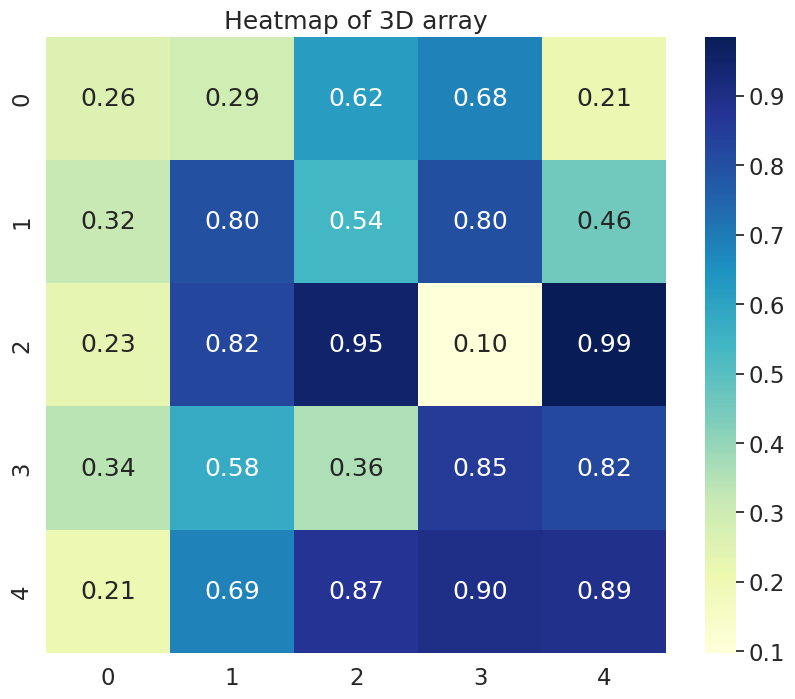

Reproduce this figure in Python.
import seaborn as sns
import matplotlib.pyplot as plt
import numpy as np

# 生成数据
data = np.random.rand(5, 5)

# 绘制热力图
sns.set(font_scale=1.5)
plt.figure(figsize=(10, 8))
sns.heatmap(data=data, cmap="YlGnBu", annot=True, fmt=".2f")
plt.title("Heatmap of 3D array")
plt.show()